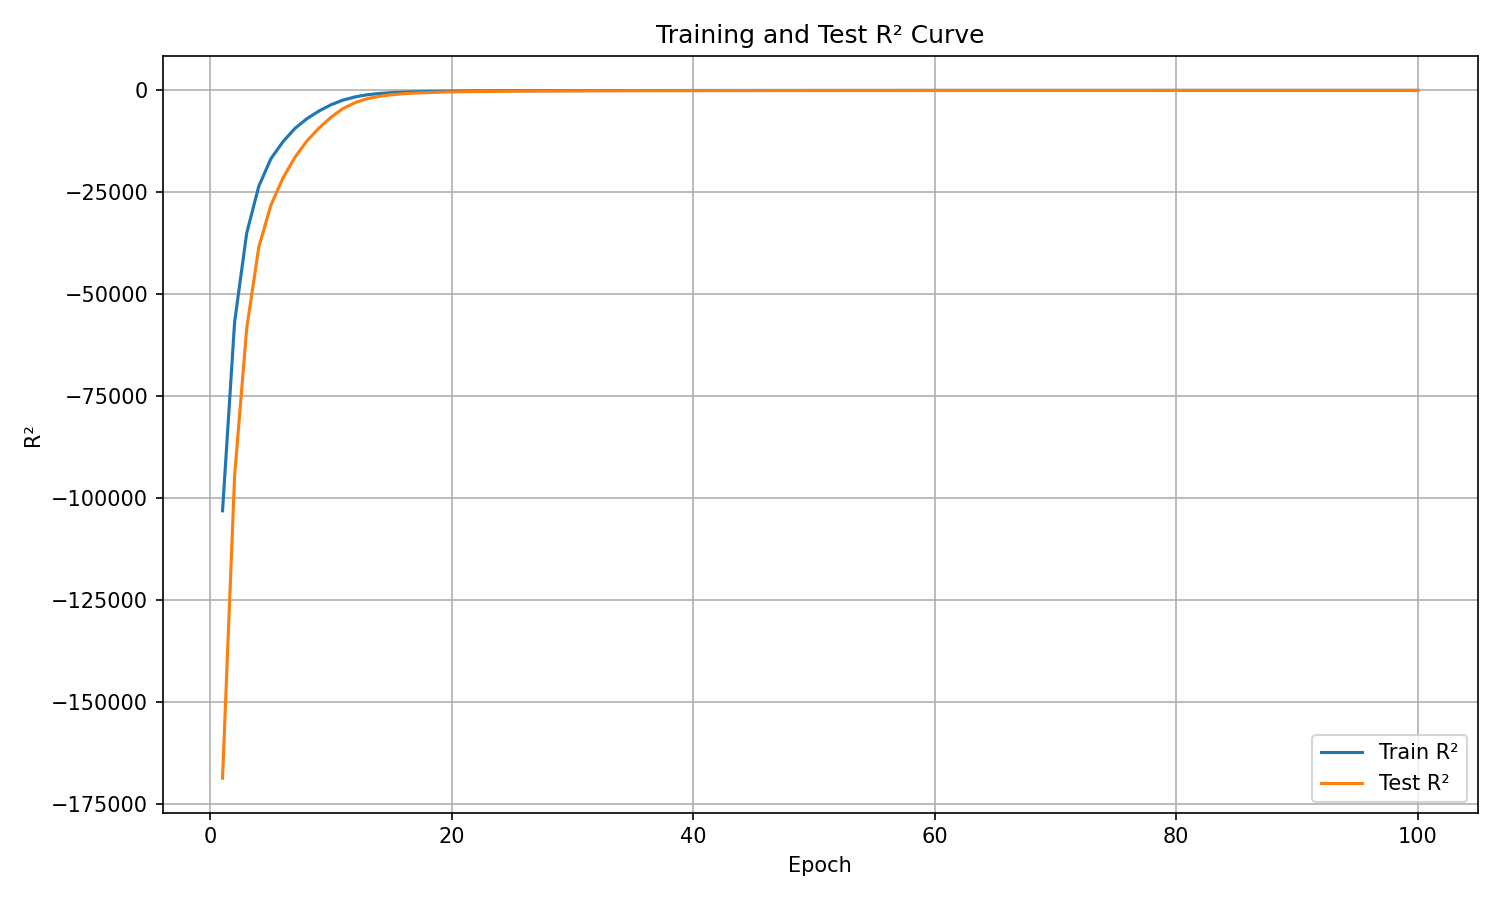

The file beside this chart, header and first rows:
epoch, train_r², test_r²
1, -103073, -168641
2, -56768, -94483
3, -35014, -58375
4, -23513, -38441
5, -16788, -28188
6, -12605, -21520
7, -9314, -16390
8, -6907, -12350
9, -5032, -9209
10, -3504, -6546
11, -2357, -4415
12, -1587, -2979
13, -1061, -2021
14, -764.6, -1456
15, -552.4, -1066
16, -426.3, -822.6
17, -333.3, -647.8
18, -269.2, -525.2
19, -223.4, -439.6
20, -187.9, -371.4
21, -161.2, -319.3
22, -140.3, -277.7
23, -123.2, -245.5
24, -108.7, -216.3
25, -95.88, -192.6
26, -86.73, -174.6
27, -77.86, -157.1
28, -71.16, -144.5
29, -64.07, -130.8
30, -58.68, -119.5
31, -53.57, -110.2
32, -49.06, -101.5
33, -45.36, -94.16
34, -41.9, -87.02
35, -38.79, -80.86
36, -36.43, -76.06
37, -33.2, -69.91
38, -31.22, -66.01
39, -29.43, -62.26
40, -27.07, -57.38
41, -25.18, -53.65
42, -24.37, -51.62
43, -22.87, -48.02
44, -21.26, -45.29
45, -20.39, -43.12
46, -18.85, -40.01
47, -17.11, -37.26
48, -16.05, -35.02
49, -16.13, -33.89
50, -14.47, -31.49
51, -13.43, -29.29
52, -13.5, -28.33
53, -11.96, -26.12
54, -11.18, -24.43
55, -10.94, -23.57
56, -10.5, -22.68
57, -9.525, -20.72
58, -8.771, -19.62
59, -8.576, -18.8
60, -7.935, -17.71
... 40 more rows
